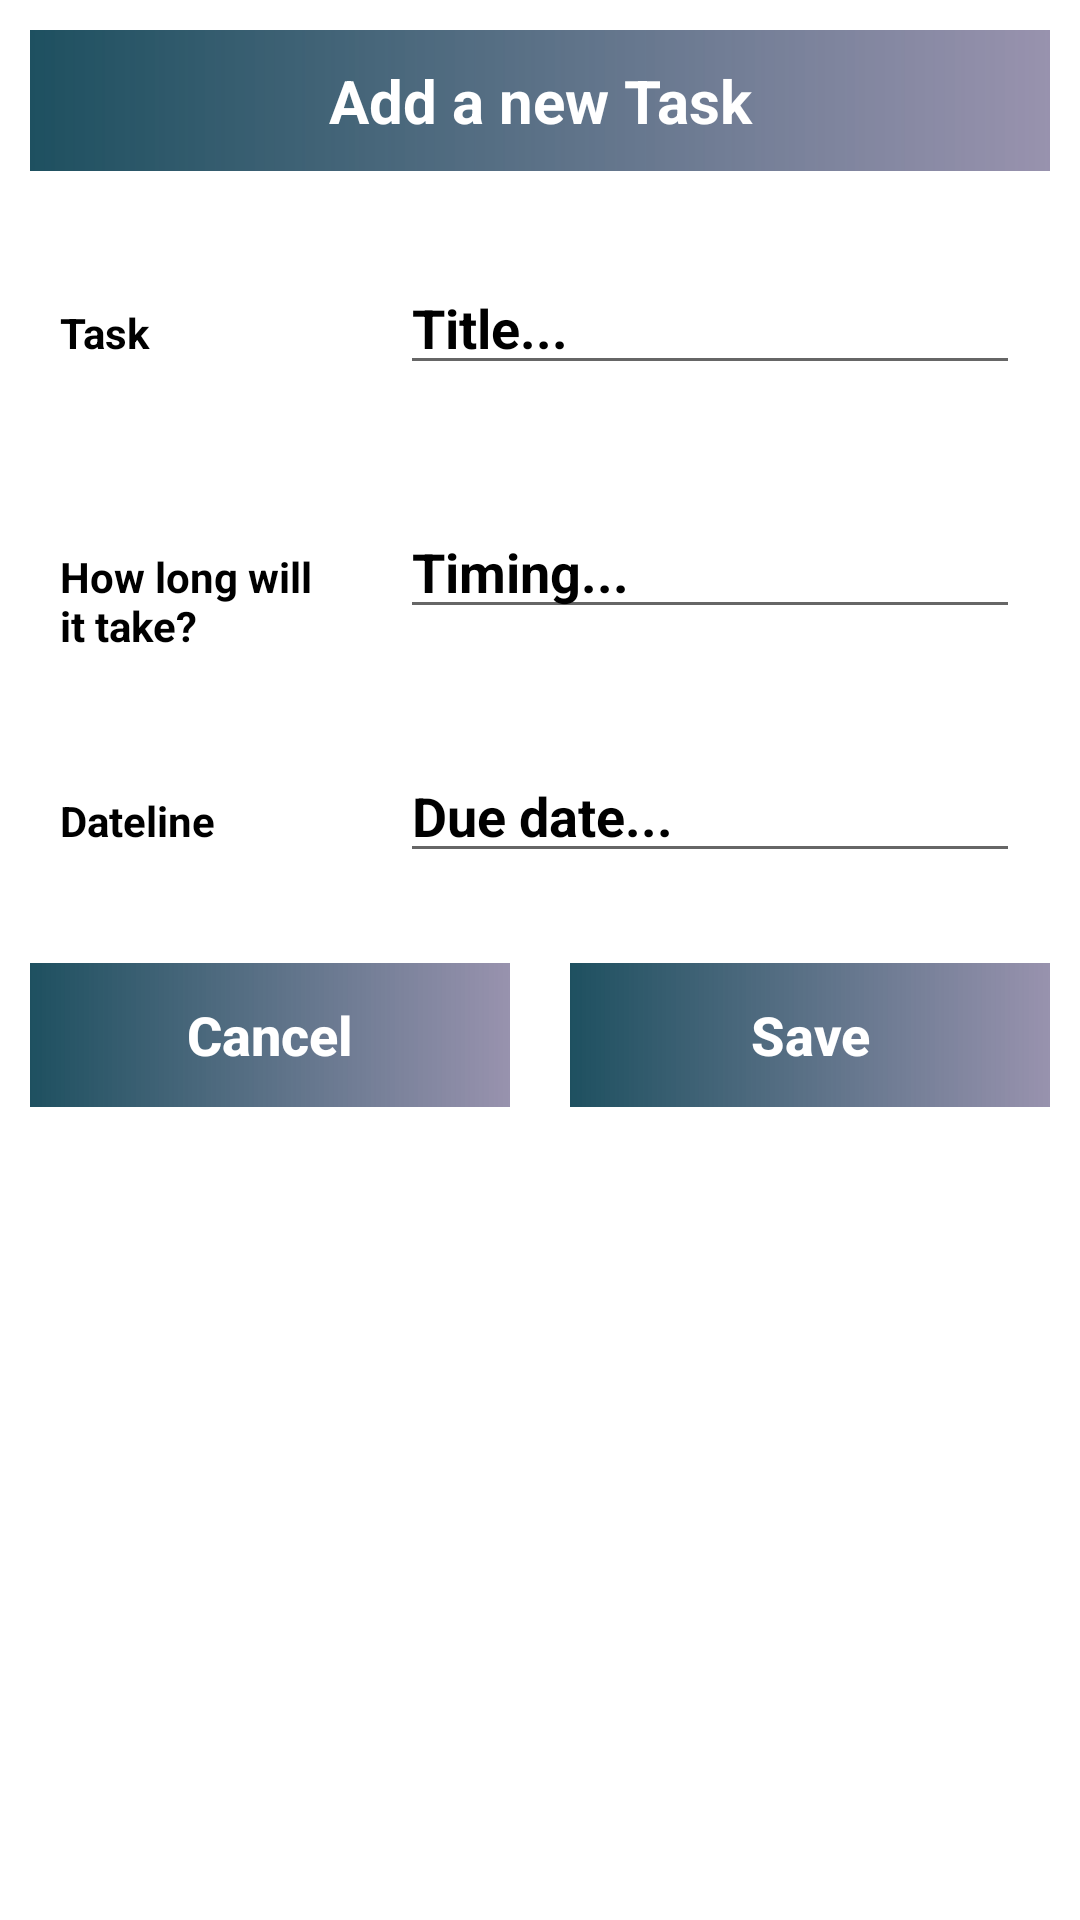

Produce the Android XML layout that renders to this screen, including the resource entries it uses.
<!-- AndroidManifest.xml: application theme Theme.TodoBuddyApp -->
<!-- res/layout/input_file.xml -->
<?xml version="1.0" encoding="utf-8"?>
<LinearLayout
    xmlns:android="http://schemas.android.com/apk/res/android"
    android:layout_width="match_parent"
    android:layout_height="match_parent"
    android:orientation="vertical">

    <TextView
        android:layout_width="match_parent"
        android:layout_height="wrap_content"
        android:layout_margin="10dp"
        android:text="Add a new Task"
        android:gravity="center"
        android:background="@drawable/background_design"
        android:padding="10dp"
        android:textColor="#FFF"
        android:textStyle="bold"
        android:textSize="20sp"/>

    <LinearLayout
        android:layout_width="match_parent"
        android:layout_height="wrap_content"
        android:layout_margin="10dp"
        android:orientation="horizontal">

        <RelativeLayout
            android:layout_width="0dp"
            android:layout_height="wrap_content"
            android:layout_weight="2">

            <TextView
                android:textColor="@color/black"
                android:layout_width="match_parent"
                android:layout_height="wrap_content"
                android:text="Task"
                android:textStyle="bold"
                android:layout_margin="10dp"/>
        </RelativeLayout>
        <RelativeLayout
            android:layout_width="0dp"
            android:layout_height="wrap_content"
            android:layout_weight="4">

            <EditText
                android:id="@+id/task"
                android:layout_width="match_parent"
                android:layout_height="wrap_content"
                android:hint="Title..."
                android:textColor="@color/black"
                android:textColorHint="@color/black"
                android:textStyle="bold"
                android:layout_margin="10dp"/>
        </RelativeLayout>

    </LinearLayout>
    <LinearLayout
        android:layout_width="match_parent"
        android:layout_height="wrap_content"
        android:layout_margin="10dp"
        android:orientation="horizontal">

        <RelativeLayout
            android:layout_width="0dp"
            android:layout_height="wrap_content"
            android:layout_weight="2">

            <TextView
                android:layout_width="match_parent"
                android:layout_height="wrap_content"
                android:text="How long will it take?"
                android:textColor="@color/black"
                android:textStyle="bold"
                android:layout_margin="10dp"/>
        </RelativeLayout>
        <RelativeLayout
            android:layout_width="0dp"
            android:layout_height="wrap_content"
            android:layout_weight="4">

            <EditText
                android:id="@+id/description"
                android:layout_width="match_parent"
                android:layout_height="wrap_content"
                android:hint="Timing..."
                android:textColor="@color/black"
                android:textColorHint="@color/black"

                android:textStyle="bold"
                android:layout_margin="10dp"/>
        </RelativeLayout>

    </LinearLayout>
    <LinearLayout
        android:layout_width="match_parent"
        android:layout_height="wrap_content"
        android:layout_margin="10dp"
        android:orientation="horizontal">

        <RelativeLayout
            android:layout_width="0dp"
            android:layout_height="wrap_content"
            android:layout_weight="2">

            <TextView
                android:textColor="@color/black"
                android:layout_width="match_parent"
                android:layout_height="wrap_content"
                android:text="Dateline"
                android:textStyle="bold"
                android:layout_margin="10dp"/>
        </RelativeLayout>
        <RelativeLayout
            android:layout_width="0dp"
            android:layout_height="wrap_content"
            android:layout_weight="4">

            <EditText
                android:id="@+id/dateline"
                android:layout_width="match_parent"
                android:layout_height="wrap_content"
                android:hint="Due date..."
                android:textColor="@color/black"
                android:textColorHint="@color/black"
                android:textStyle="bold"
                android:layout_margin="10dp"/>
        </RelativeLayout>

    </LinearLayout>
    <LinearLayout
        android:layout_width="match_parent"
        android:layout_height="wrap_content"
        android:orientation="horizontal">

        <RelativeLayout
            android:layout_width="0dp"
            android:layout_height="wrap_content"
            android:layout_weight="2">
            <Button
                android:id="@+id/cancelBtn"
                android:layout_width="match_parent"
                android:layout_height="wrap_content"
                android:text="Cancel"
                android:textAllCaps="false"
                android:textColor="#fff"
                android:background="@drawable/background_design"
                android:layout_margin="10dp"
                android:textSize="18sp"
                android:textStyle="bold"/>


        </RelativeLayout>

        <RelativeLayout
            android:layout_width="0dp"
            android:layout_height="wrap_content"
            android:layout_weight="2">
            <Button
                android:id="@+id/saveBtn"
                android:layout_width="match_parent"
                android:layout_height="wrap_content"
                android:text="Save"
                android:textAllCaps="false"
                android:textColor="#fff"
                android:background="@drawable/background_design"
                android:layout_margin="10dp"
                android:textSize="18sp"
                android:textStyle="bold"/>


        </RelativeLayout>
    </LinearLayout>


</LinearLayout>
<!-- resources referenced by this layout -->
<resources>
  <color name="black">#FF000000</color>
  <!-- drawable background_design (drawable) -->
  <?xml version="1.0" encoding="utf-8"?>
  <shape xmlns:android="http://schemas.android.com/apk/res/android">
      <gradient
          android:endColor="#99544A78"
          android:startColor="#1E5060"/>
  </shape>
  <style name="Theme.TodoBuddyApp" parent="Theme.MaterialComponents.DayNight.DarkActionBar">
          
          <item name="colorPrimary">#544A63</item>
          <item name="colorPrimaryVariant">#B1A9C1</item>
          <item name="colorOnPrimary">@color/white</item>
          
          <item name="colorSecondary">@color/teal_200</item>
          <item name="colorSecondaryVariant">@color/teal_700</item>
          <item name="colorOnSecondary">@color/black</item>
          
          <item name="android:statusBarColor" tools:targetApi="l">?attr/colorPrimaryVariant</item>
          
      </style>
  <color name="white">#FFFFFFFF</color>
  <color name="teal_200">#FF03DAC5</color>
  <color name="teal_700">#FF018786</color>
</resources>
